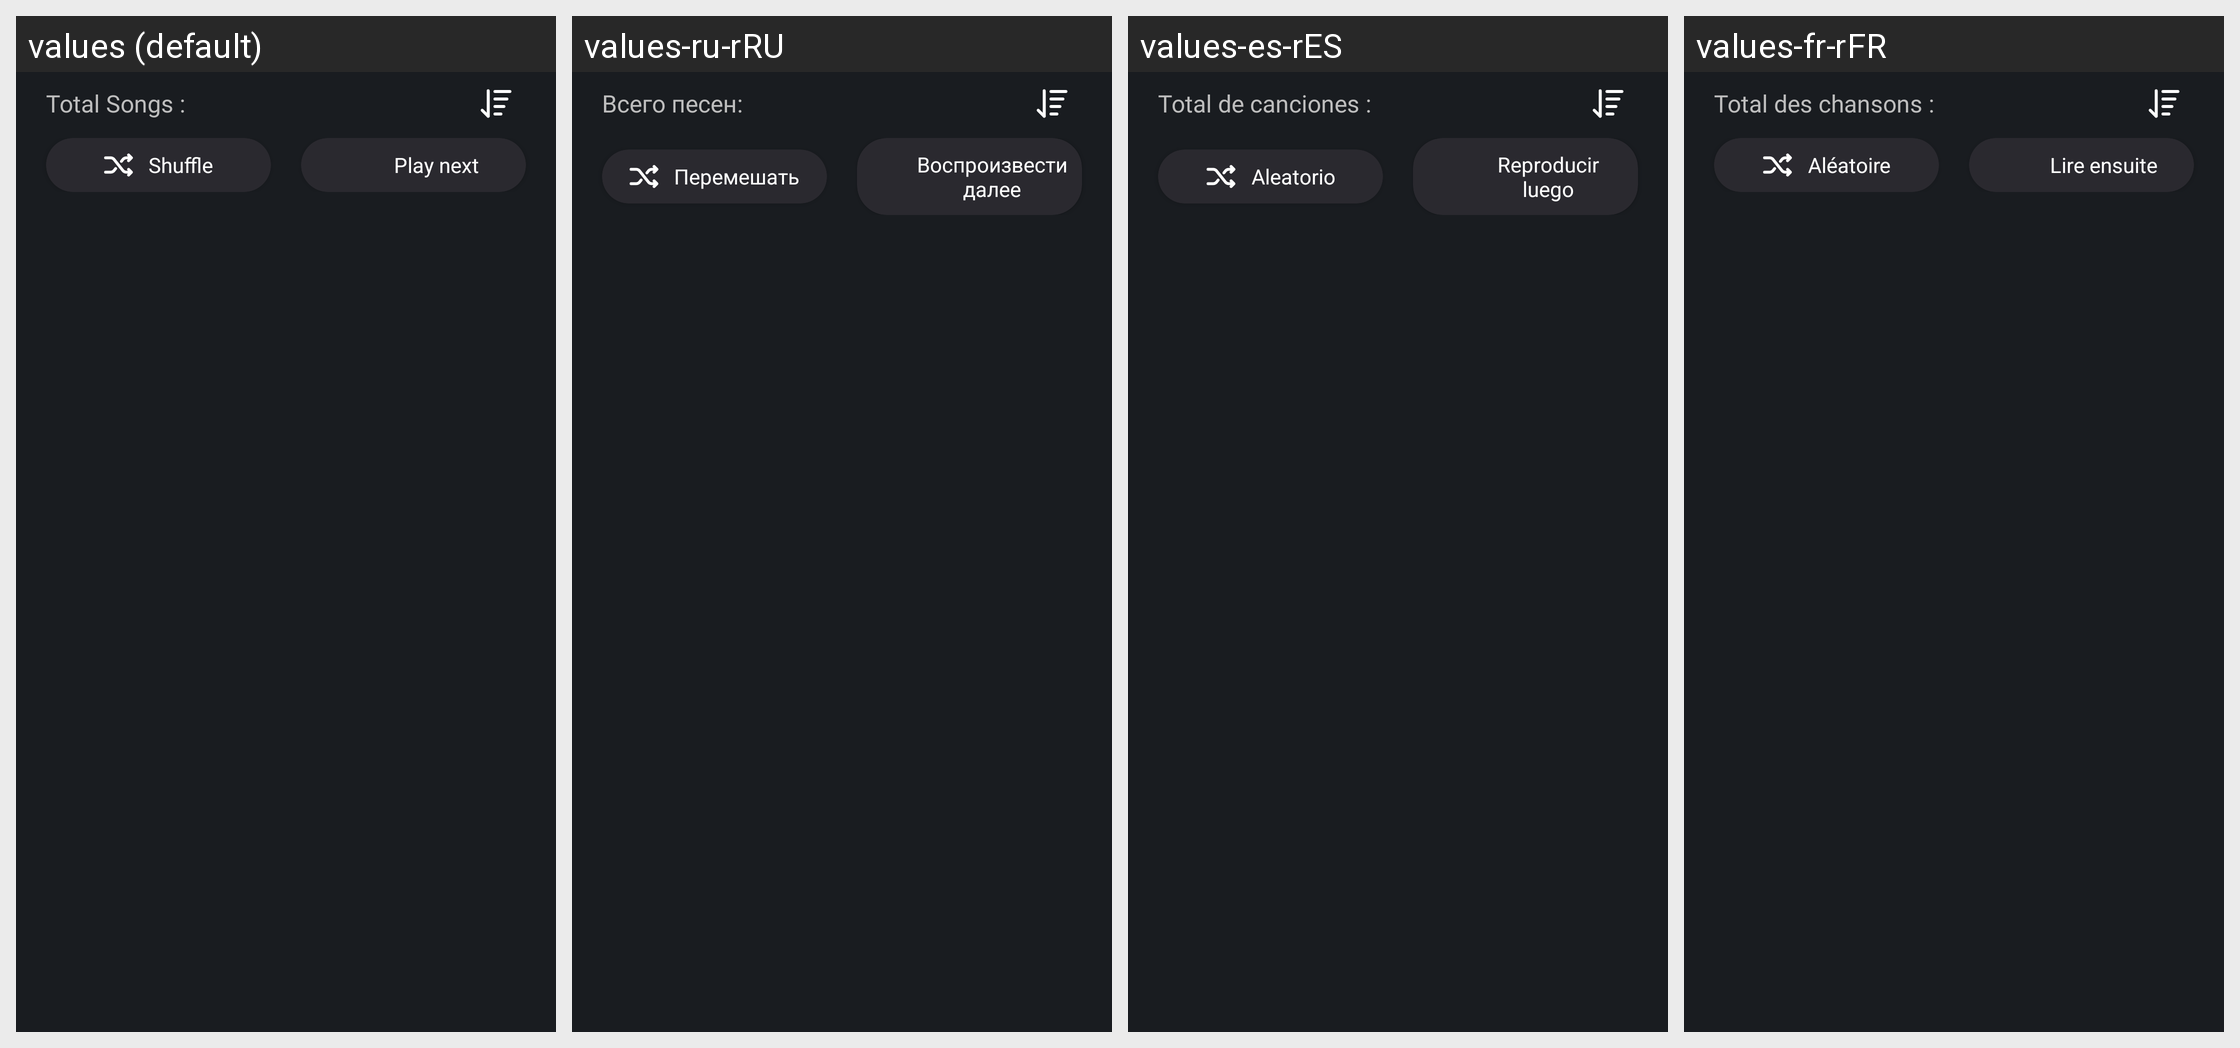

The same Android screen rendered under several of its app's locales, left to right. List the strings drawn on it with the default value and each locale's translation.
Android screen res/layout/fragment_songs_of_fragment_music.xml rendered under 4 locales, left to right: values (default), values-ru-rRU, values-es-rES, values-fr-rFR. Device: Nexus 5 (rendered at 1080×1920; each locale shown at half size, 540×960, under a caption strip naming it); theme Base.Theme.MusicPlayer.
Other locales in the repository, not shown: values-de-rDE, values-tr-rTR.
Strings drawn on this screen, with the default value and each locale's value (text and hints the layout hard-codes, and strings that could not be matched under every locale, appear in the picture but are not listed):

songsFragmentOfMusicFragment_totalSongs
  values: Total Songs :
  values-ru-rRU: Всего песен:
  values-es-rES: Total de canciones :
  values-fr-rFR: Total des chansons :

songsFragmentOfMusicFragment_Shuffle
  values: Shuffle
  values-ru-rRU: Перемешать
  values-es-rES: Aleatorio
  values-fr-rFR: Aléatoire

songsFragmentOfMusicFragment_Play_next
  values: Play next
  values-ru-rRU: Воспроизвести далее
  values-es-rES: Reproducir luego
  values-fr-rFR: Lire ensuite
